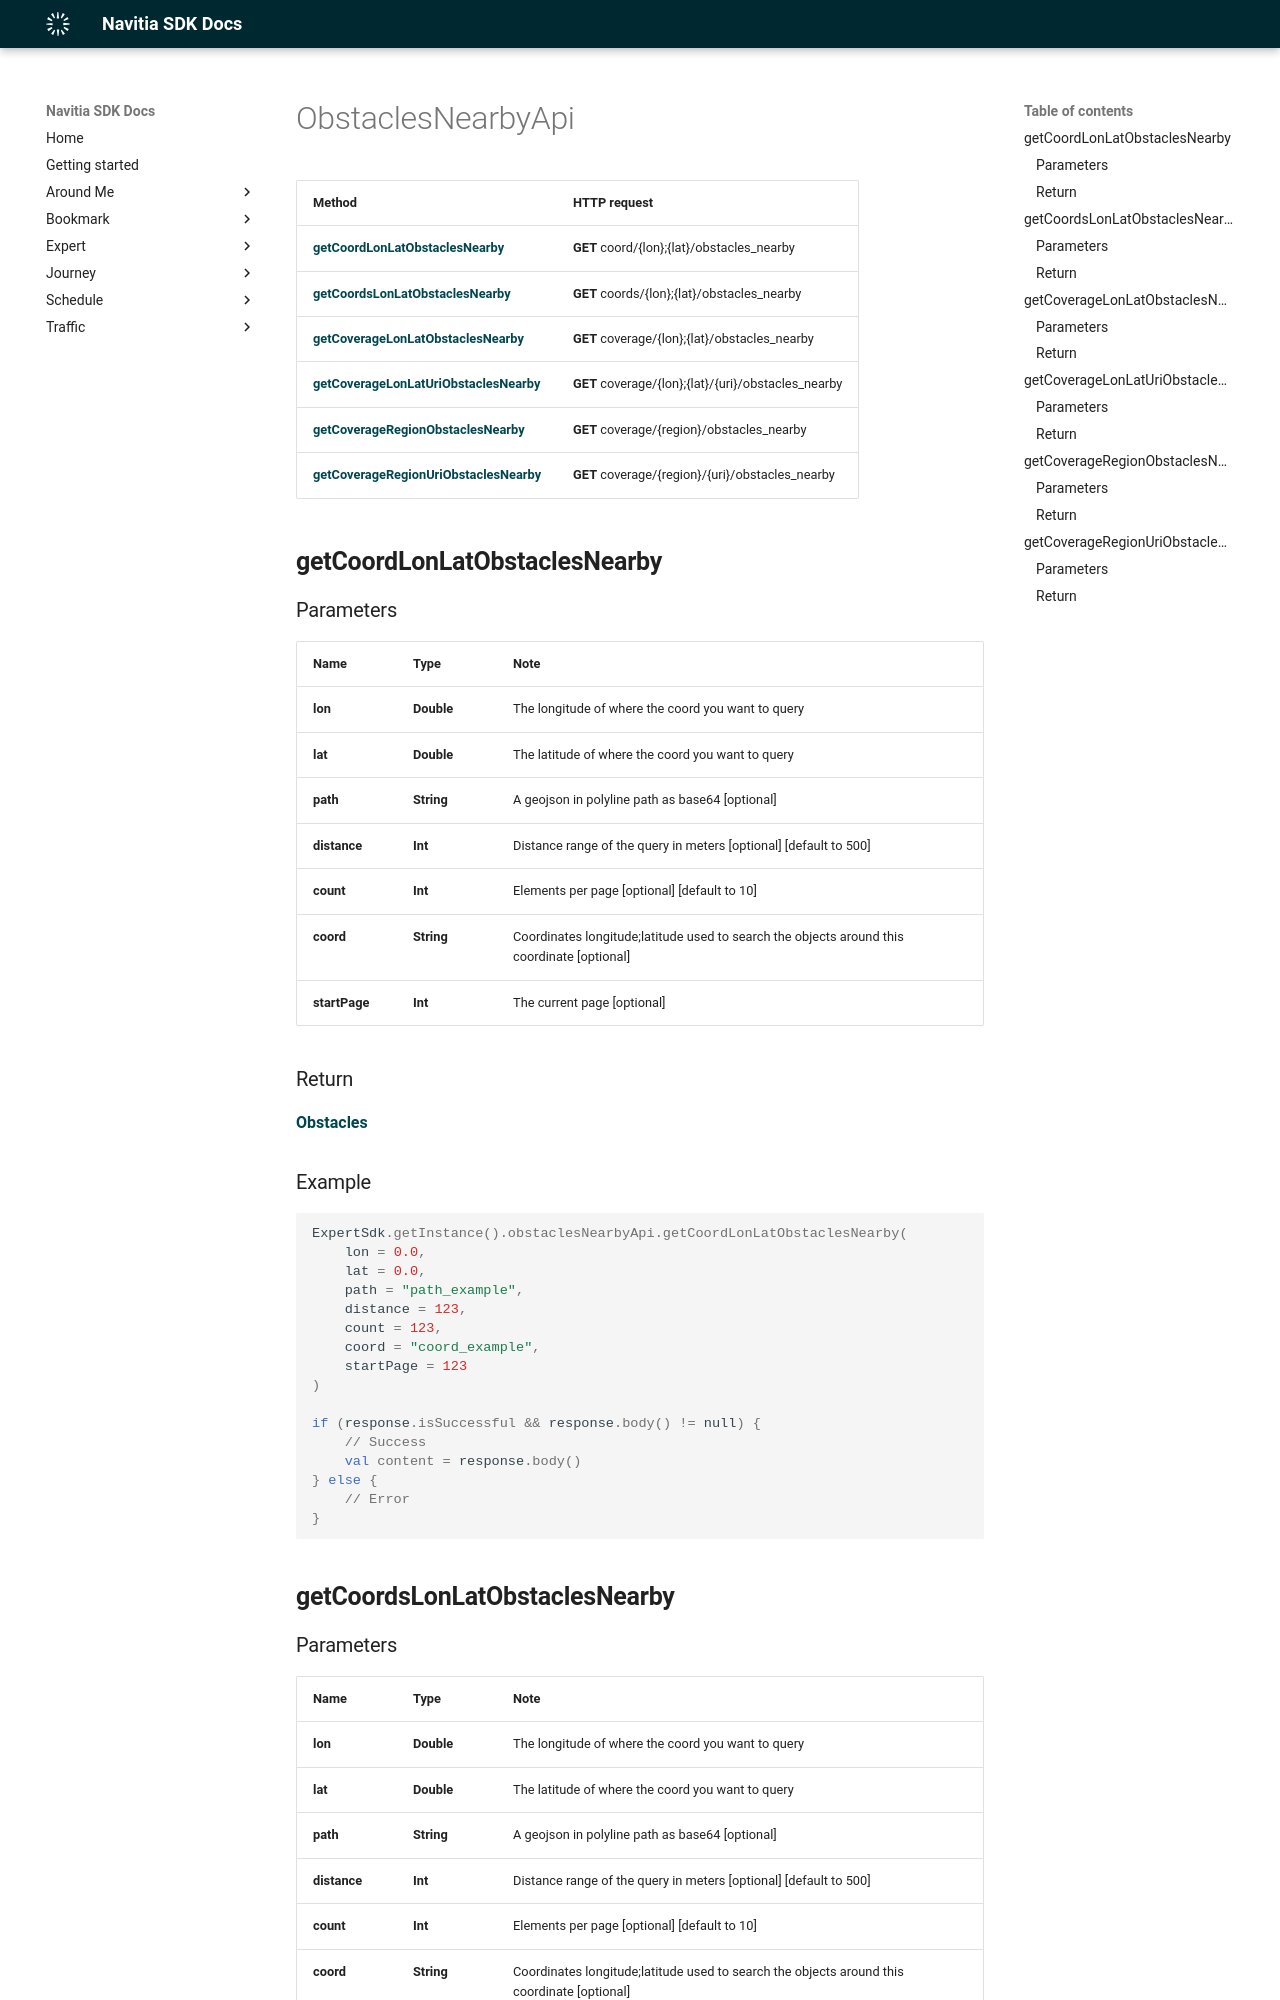

repository: hove-io/navitia_sdk_docs · page: expert/android/api/ObstaclesNearbyApi/index.html · generator: mkdocs

# ObstaclesNearbyApi

Method | HTTP request
------------- | -------------
[**getCoordLonLatObstaclesNearby**](#getcoordlonlatobstaclesnearby) | **GET** coord/{lon};{lat}/obstacles_nearby
[**getCoordsLonLatObstaclesNearby**](#getcoordslonlatobstaclesnearby) | **GET** coords/{lon};{lat}/obstacles_nearby
[**getCoverageLonLatObstaclesNearby**](#getcoveragelonlatobstaclesnearby) | **GET** coverage/{lon};{lat}/obstacles_nearby
[**getCoverageLonLatUriObstaclesNearby**](#getcoveragelonlaturiobstaclesnearby) | **GET** coverage/{lon};{lat}/{uri}/obstacles_nearby
[**getCoverageRegionObstaclesNearby**](#getcoverageregionobstaclesnearby) | **GET** coverage/{region}/obstacles_nearby
[**getCoverageRegionUriObstaclesNearby**](#getcoverageregionuriobstaclesnearby) | **GET** coverage/{region}/{uri}/obstacles_nearby

## **getCoordLonLatObstaclesNearby**

### Parameters

Name | Type | Note
---- | ---- | ----
**lon** | **Double** | The longitude of where the coord you want to query 
**lat** | **Double** | The latitude of where the coord you want to query 
**path** | **String** | A geojson in polyline path as base64 [optional] 
**distance** | **Int** | Distance range of the query in meters [optional] [default to 500] 
**count** | **Int** | Elements per page [optional] [default to 10] 
**coord** | **String** | Coordinates longitude;latitude used to search the objects around this coordinate [optional] 
**startPage** | **Int** | The current page [optional] 

### Return
[**Obstacles**](../model/Obstacles.md)

<h3>Example</h3>
```kotlin
ExpertSdk.getInstance().obstaclesNearbyApi.getCoordLonLatObstaclesNearby(
    lon = 0.0,
    lat = 0.0,
    path = "path_example",
    distance = 123,
    count = 123,
    coord = "coord_example",
    startPage = 123
)

if (response.isSuccessful && response.body() != null) {  
    // Success
    val content = response.body()  
} else {  
    // Error
} 
```

## **getCoordsLonLatObstaclesNearby**
